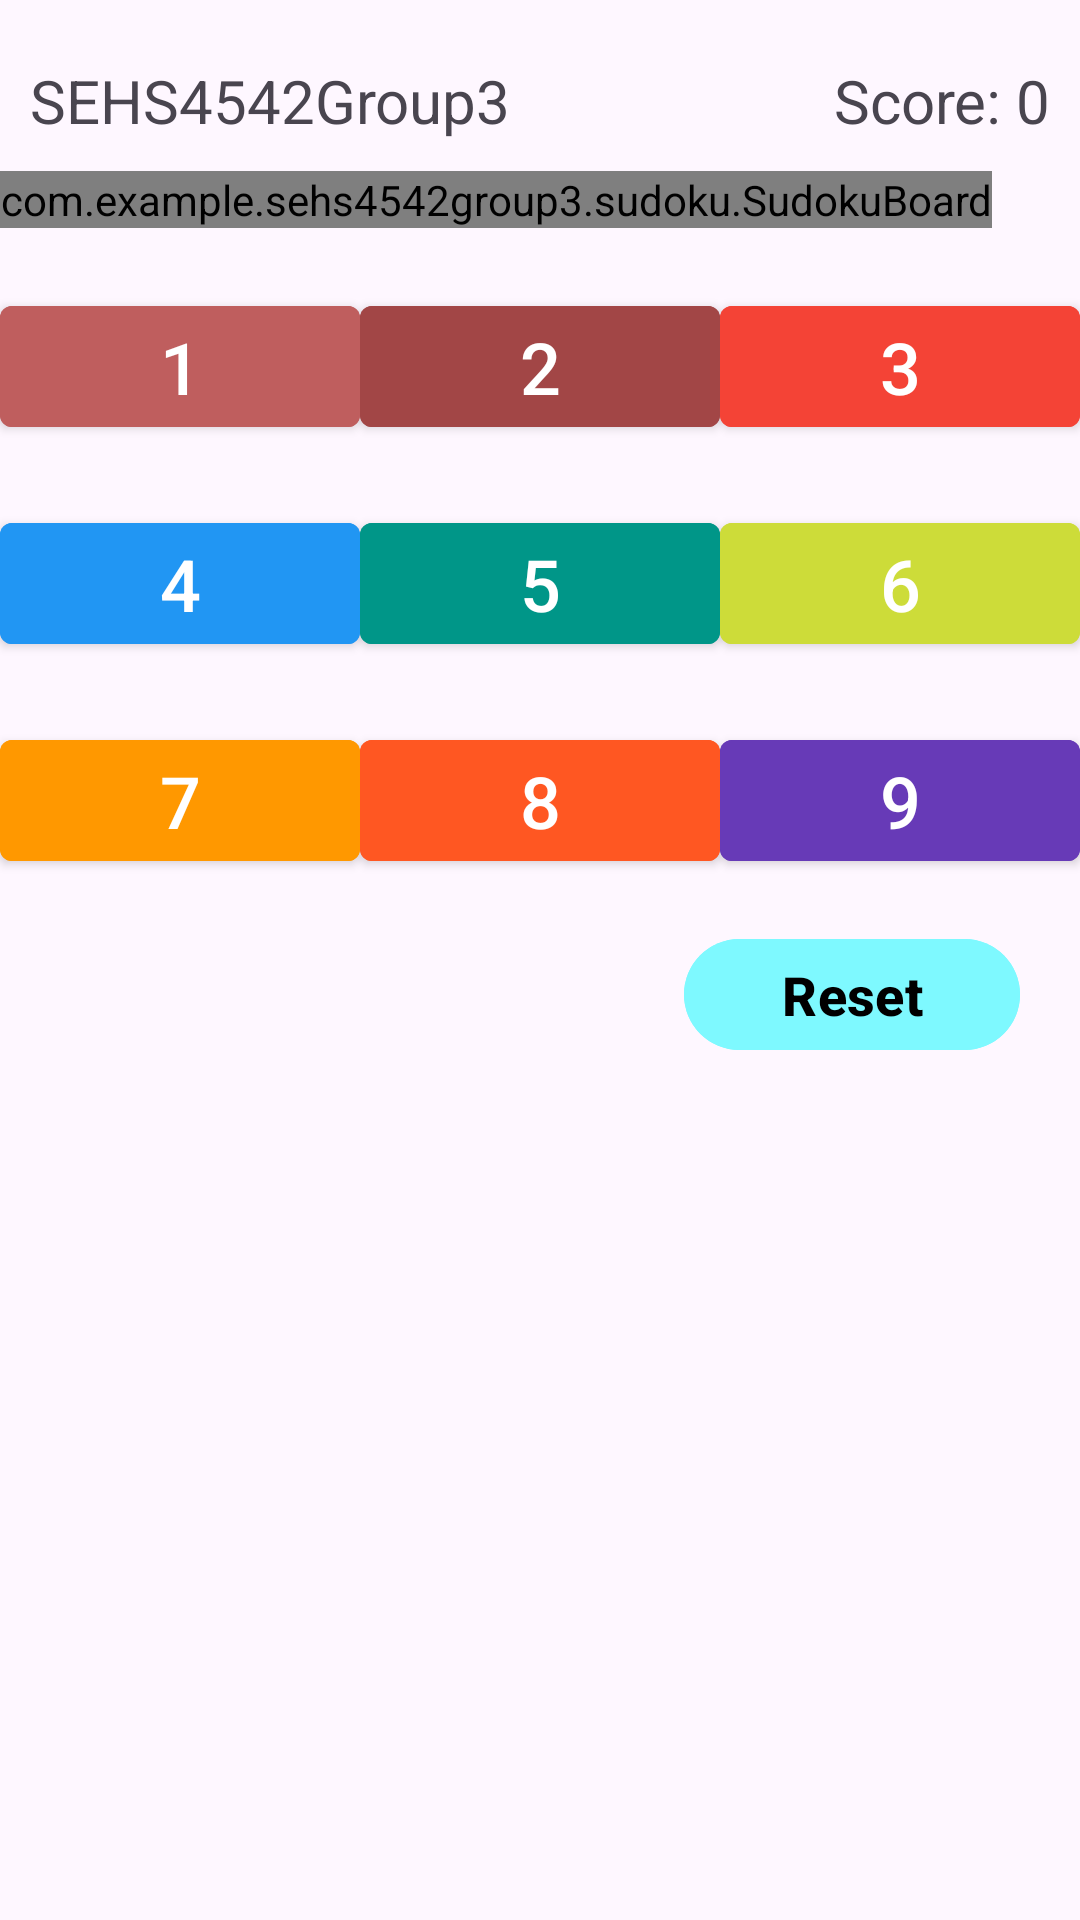

This screen was rendered from an Android layout file. Write that file and the resources it references.
<!-- AndroidManifest.xml: application theme Theme.SEHS4542Group3 -->
<!-- res/layout/activity_sudoku.xml -->
<?xml version="1.0" encoding="utf-8"?>
<androidx.constraintlayout.widget.ConstraintLayout xmlns:android="http://schemas.android.com/apk/res/android"
    xmlns:custom="http://schemas.android.com/apk/res-auto"
    xmlns:tools="http://schemas.android.com/tools"
    android:id="@+id/main"
    android:layout_width="match_parent"
    android:layout_height="match_parent"
    tools:context=".sudoku.SudokuActivity">

    <LinearLayout
        android:id="@+id/TextLinearLayout"
        android:layout_width="match_parent"
        android:layout_height="wrap_content"
        android:layout_marginTop="20dp"
        android:orientation="horizontal"
        custom:layout_constraintTop_toTopOf="parent">

        <TextView
            android:id="@+id/tv_appName"
            android:layout_width="wrap_content"
            android:layout_height="wrap_content"
            android:layout_marginLeft="10dp"
            android:text="@string/app_name"
            android:textSize="20sp" />

        <TextView
            android:id="@+id/tv_score"
            android:layout_width="0dp"
            android:layout_height="wrap_content"
            android:layout_marginRight="10dp"
            android:layout_weight="1"
            android:text="@string/score"
            android:textAlignment="textEnd"
            android:textSize="20sp" />
    </LinearLayout>

    <com.example.sehs4542group3.sudoku.SudokuBoard
        android:id="@+id/SudokuBoard"
        android:layout_width="wrap_content"
        android:layout_height="wrap_content"
        android:layout_marginTop="10dp"
        custom:boardColor="#000000"
        custom:cellFillColor="#93CDE8"
        custom:cellsHighlightColor="#41c0e1"
        custom:layout_constraintEnd_toEndOf="parent"
        custom:layout_constraintHorizontal_bias="0.0"
        custom:layout_constraintStart_toStartOf="parent"
        custom:layout_constraintTop_toBottomOf="@+id/TextLinearLayout"
        custom:letterColor="#000000"
        custom:letterColorIncorrect="#FF0000"
        custom:letterColorSolve="#62A059">


    </com.example.sehs4542group3.sudoku.SudokuBoard>

    <LinearLayout
        android:id="@+id/ButtonLinearLayout1"
        android:layout_width="match_parent"
        android:layout_height="wrap_content"
        android:layout_marginTop="20dp"
        android:orientation="horizontal"
        custom:layout_constraintStart_toEndOf="parent"
        custom:layout_constraintStart_toStartOf="parent"
        custom:layout_constraintTop_toBottomOf="@+id/SudokuBoard">


        <Button
            android:id="@+id/button1"
            style="@style/Widget.MaterialComponents.Button"
            android:layout_width="0dp"
            android:layout_height="wrap_content"
            android:layout_weight="1"
            android:backgroundTint="#BF5E5E"
            android:paddingLeft="0dp"
            android:paddingRight="0dp"
            android:text="@string/One"
            android:textColor="@color/white"
            android:textSize="24sp"
            custom:iconPadding="0dp" />


        <Button
            android:id="@+id/button2"
            style="@style/Widget.MaterialComponents.Button"
            android:layout_width="0dp"
            android:layout_height="wrap_content"
            android:layout_weight="1"
            android:backgroundTint="#A24646"
            android:paddingLeft="0dp"
            android:paddingRight="0dp"
            android:text="@string/Two"
            android:textColor="@color/white"
            android:textSize="24sp"
            custom:iconPadding="0dp"
            tools:ignore="TouchTargetSizeCheck" />

        <Button
            android:id="@+id/button3"
            style="@style/Widget.MaterialComponents.Button"
            android:layout_width="0dp"
            android:layout_height="wrap_content"
            android:layout_weight="1"
            android:backgroundTint="#F44336"
            android:paddingLeft="0dp"
            android:paddingRight="0dp"
            android:text="@string/Three"
            android:textColor="@color/white"
            android:textSize="24sp"
            custom:iconPadding="0dp"
            tools:ignore="TouchTargetSizeCheck" />


    </LinearLayout>

    <LinearLayout
        android:id="@+id/ButtonLinearLayout2"
        android:layout_width="match_parent"
        android:layout_height="wrap_content"
        android:layout_marginTop="20dp"
        android:orientation="horizontal"
        custom:layout_constraintStart_toEndOf="parent"
        custom:layout_constraintStart_toStartOf="parent"
        custom:layout_constraintTop_toBottomOf="@+id/ButtonLinearLayout1">


        <Button
            android:id="@+id/button4"
            style="@style/Widget.MaterialComponents.Button"
            android:layout_width="0dp"
            android:layout_height="wrap_content"
            android:layout_weight="1"
            android:backgroundTint="#2196F3"
            android:paddingLeft="0dp"
            android:paddingRight="0dp"
            android:text="@string/Four"
            android:textColor="@color/white"
            android:textSize="24sp"
            custom:iconPadding="0dp"
            tools:ignore="TouchTargetSizeCheck" />


        <Button
            android:id="@+id/button5"
            style="@style/Widget.MaterialComponents.Button"
            android:layout_width="0dp"
            android:layout_height="wrap_content"
            android:layout_weight="1"
            android:backgroundTint="#009688"
            android:paddingLeft="0dp"
            android:paddingRight="0dp"
            android:text="@string/Five"
            android:textColor="@color/white"
            android:textSize="24sp"
            custom:iconPadding="0dp"
            tools:ignore="TouchTargetSizeCheck" />

        <Button
            android:id="@+id/button6"
            style="@style/Widget.MaterialComponents.Button"
            android:layout_width="0dp"
            android:layout_height="wrap_content"
            android:layout_weight="1"
            android:backgroundTint="#CDDC39"
            android:paddingLeft="0dp"
            android:paddingRight="0dp"
            android:text="@string/Six"
            android:textColor="@color/white"
            android:textSize="24sp"
            custom:iconPadding="0dp"
            tools:ignore="TouchTargetSizeCheck" />

    </LinearLayout>

    <LinearLayout
        android:id="@+id/ButtonLinearLayout3"
        android:layout_width="match_parent"
        android:layout_height="wrap_content"
        android:layout_marginTop="20dp"
        android:orientation="horizontal"
        custom:layout_constraintStart_toEndOf="parent"
        custom:layout_constraintStart_toStartOf="parent"
        custom:layout_constraintTop_toBottomOf="@+id/ButtonLinearLayout2">

        <Button
            android:id="@+id/button7"
            style="@style/Widget.MaterialComponents.Button"
            android:layout_width="0dp"
            android:layout_height="wrap_content"
            android:layout_weight="1"
            android:backgroundTint="#FF9800"
            android:paddingLeft="0dp"
            android:paddingRight="0dp"
            android:text="@string/Seven"
            android:textColor="@color/white"
            android:textSize="24sp"
            tools:ignore="TouchTargetSizeCheck" />

        <Button
            android:id="@+id/button8"
            style="@style/Widget.MaterialComponents.Button"
            android:layout_width="0dp"
            android:layout_height="wrap_content"
            android:layout_weight="1"
            android:backgroundTint="#FF5722"
            android:paddingLeft="0dp"
            android:paddingRight="0dp"
            android:text="@string/Eight"
            android:textColor="@color/white"
            android:textSize="24sp"
            custom:iconPadding="0dp"
            tools:ignore="TouchTargetSizeCheck" />


        <Button
            android:id="@+id/button9"
            style="@style/Widget.MaterialComponents.Button"
            android:layout_width="0dp"
            android:layout_height="wrap_content"
            android:layout_weight="1"
            android:backgroundTint="#673AB7"
            android:paddingLeft="0dp"
            android:paddingRight="0dp"
            android:text="@string/Nine"
            android:textColor="@color/white"
            android:textSize="24sp"
            custom:iconPadding="0dp" />

    </LinearLayout>

    <Button
        android:id="@+id/solveButton"
        android:layout_width="112dp"
        android:layout_height="45dp"
        android:layout_marginTop="16dp"
        android:backgroundTint="#7EF9FF"
        android:text="@string/reset"
        android:textColor="@color/black"
        android:textStyle="bold"
        android:textSize="18sp"
        custom:layout_constraintEnd_toEndOf="parent"
        custom:layout_constraintHorizontal_bias="0.919"
        custom:layout_constraintStart_toStartOf="parent"
        custom:layout_constraintTop_toBottomOf="@+id/ButtonLinearLayout3" />


</androidx.constraintlayout.widget.ConstraintLayout>
<!-- resources referenced by this layout -->
<resources>
  <color name="black">#FF000000</color>
  <color name="white">#FFFFFFFF</color>
  <string name="Eight">8</string>
  <string name="Five">5</string>
  <string name="Four">4</string>
  <string name="Nine">9</string>
  <string name="One">1</string>
  <string name="Seven">7</string>
  <string name="Six">6</string>
  <string name="Three">3</string>
  <string name="Two">2</string>
  <string name="app_name">SEHS4542Group3</string>
  <string name="reset">Reset</string>
  <string name="score">Score: 0</string>
  <style name="Theme.SEHS4542Group3" parent="Base.Theme.SEHS4542Group3" />
  <style name="Base.Theme.SEHS4542Group3" parent="Theme.Material3.DayNight.NoActionBar">
          
          
      </style>
</resources>
